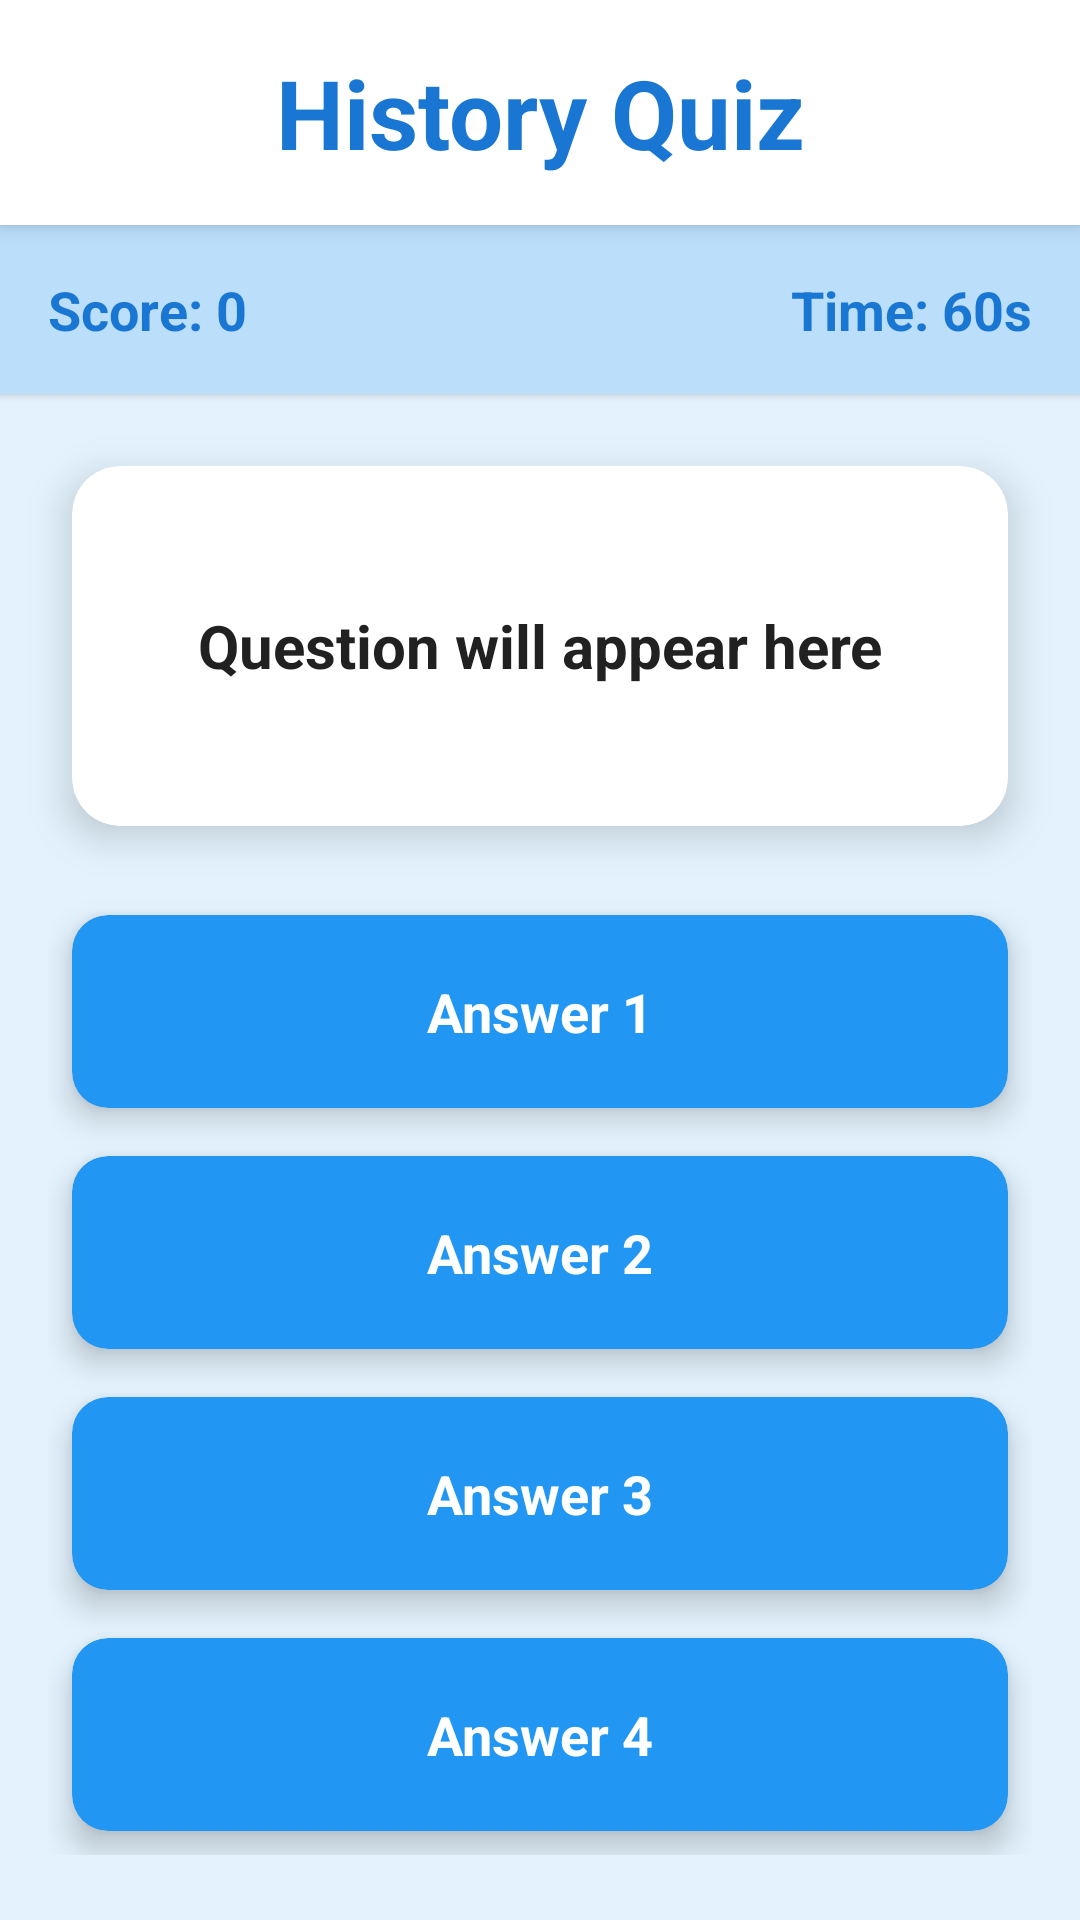

Layout XML and referenced resources for this Android screen:
<!-- AndroidManifest.xml: application theme Theme.QuizSpark -->
<!-- res/layout/activity_history_quiz.xml -->
<?xml version="1.0" encoding="utf-8"?>
<androidx.constraintlayout.widget.ConstraintLayout xmlns:android="http://schemas.android.com/apk/res/android"
    xmlns:app="http://schemas.android.com/apk/res-auto"
    xmlns:tools="http://schemas.android.com/tools"
    android:id="@+id/main"
    android:layout_width="match_parent"
    android:layout_height="match_parent"
    android:background="@color/background_blue"
    tools:context=".HistoryQuiz.HistoryQuizActivity">

    
    <TextView
        android:id="@+id/tvHeader"
        android:layout_width="match_parent"
        android:layout_height="wrap_content"
        android:text="History Quiz"
        android:textColor="@color/primary_blue_dark"
        android:textSize="32sp"
        android:textStyle="bold"
        android:gravity="center"
        android:padding="16dp"
        android:background="@color/white"
        android:elevation="4dp"
        app:layout_constraintTop_toTopOf="parent" />

    
    <LinearLayout
        android:id="@+id/llScoreTime"
        android:layout_width="match_parent"
        android:layout_height="wrap_content"
        android:orientation="horizontal"
        android:padding="16dp"
        android:background="@color/background_blue_dark"
        android:elevation="2dp"
        app:layout_constraintTop_toBottomOf="@id/tvHeader">

        <TextView
            android:id="@+id/tvScore"
            android:layout_width="0dp"
            android:layout_height="wrap_content"
            android:layout_weight="1"
            android:text="Score: 0"
            android:textColor="@color/primary_blue_dark"
            android:textSize="18sp"
            android:textStyle="bold"
            android:gravity="start" />

        <TextView
            android:id="@+id/tvTimeLeft"
            android:layout_width="0dp"
            android:layout_height="wrap_content"
            android:layout_weight="1"
            android:text="Time: 60s"
            android:textColor="@color/primary_blue_dark"
            android:textSize="18sp"
            android:textStyle="bold"
            android:gravity="end" />
    </LinearLayout>

    
    <androidx.cardview.widget.CardView
        android:id="@+id/cardQuestion"
        android:layout_width="0dp"
        android:layout_height="wrap_content"
        android:layout_margin="24dp"
        app:cardCornerRadius="16dp"
        app:cardElevation="8dp"
        app:cardBackgroundColor="@color/white"
        app:layout_constraintTop_toBottomOf="@id/llScoreTime"
        app:layout_constraintStart_toStartOf="parent"
        app:layout_constraintEnd_toEndOf="parent">

        <TextView
            android:id="@+id/tvQuestion"
            android:layout_width="match_parent"
            android:layout_height="wrap_content"
            android:text="Question will appear here"
            android:textColor="@color/text_secondary"
            android:textSize="20sp"
            android:textStyle="bold"
            android:gravity="center"
            android:padding="24dp"
            android:minHeight="120dp" />
    </androidx.cardview.widget.CardView>

    
    <LinearLayout
        android:id="@+id/llAnswers"
        android:layout_width="0dp"
        android:layout_height="wrap_content"
        android:orientation="vertical"
        android:layout_margin="16dp"
        android:layout_marginTop="8dp"
        app:layout_constraintTop_toBottomOf="@id/cardQuestion"
        app:layout_constraintStart_toStartOf="parent"
        app:layout_constraintEnd_toEndOf="parent"
        app:layout_constraintBottom_toBottomOf="parent">

        
        <androidx.cardview.widget.CardView
            android:id="@+id/cardAnswer1"
            android:layout_width="match_parent"
            android:layout_height="wrap_content"
            android:layout_margin="8dp"
            android:clickable="true"
            android:focusable="true"
            android:foreground="?android:attr/selectableItemBackground"
            app:cardCornerRadius="12dp"
            app:cardElevation="6dp"
            app:cardBackgroundColor="@color/primary_blue">

            <TextView
                android:id="@+id/tvAnswer1"
                android:layout_width="match_parent"
                android:layout_height="wrap_content"
                android:text="Answer 1"
                android:textColor="@color/text_primary"
                android:textSize="18sp"
                android:textStyle="bold"
                android:gravity="center"
                android:padding="20dp"
                android:minHeight="60dp" />
        </androidx.cardview.widget.CardView>

        
        <androidx.cardview.widget.CardView
            android:id="@+id/cardAnswer2"
            android:layout_width="match_parent"
            android:layout_height="wrap_content"
            android:layout_margin="8dp"
            android:clickable="true"
            android:focusable="true"
            android:foreground="?android:attr/selectableItemBackground"
            app:cardCornerRadius="12dp"
            app:cardElevation="6dp"
            app:cardBackgroundColor="@color/primary_blue">

            <TextView
                android:id="@+id/tvAnswer2"
                android:layout_width="match_parent"
                android:layout_height="wrap_content"
                android:text="Answer 2"
                android:textColor="@color/text_primary"
                android:textSize="18sp"
                android:textStyle="bold"
                android:gravity="center"
                android:padding="20dp"
                android:minHeight="60dp" />
        </androidx.cardview.widget.CardView>

        
        <androidx.cardview.widget.CardView
            android:id="@+id/cardAnswer3"
            android:layout_width="match_parent"
            android:layout_height="wrap_content"
            android:layout_margin="8dp"
            android:clickable="true"
            android:focusable="true"
            android:foreground="?android:attr/selectableItemBackground"
            app:cardCornerRadius="12dp"
            app:cardElevation="6dp"
            app:cardBackgroundColor="@color/primary_blue">

            <TextView
                android:id="@+id/tvAnswer3"
                android:layout_width="match_parent"
                android:layout_height="wrap_content"
                android:text="Answer 3"
                android:textColor="@color/text_primary"
                android:textSize="18sp"
                android:textStyle="bold"
                android:gravity="center"
                android:padding="20dp"
                android:minHeight="60dp" />
        </androidx.cardview.widget.CardView>

        
        <androidx.cardview.widget.CardView
            android:id="@+id/cardAnswer4"
            android:layout_width="match_parent"
            android:layout_height="wrap_content"
            android:layout_margin="8dp"
            android:clickable="true"
            android:focusable="true"
            android:foreground="?android:attr/selectableItemBackground"
            app:cardCornerRadius="12dp"
            app:cardElevation="6dp"
            app:cardBackgroundColor="@color/primary_blue">

            <TextView
                android:id="@+id/tvAnswer4"
                android:layout_width="match_parent"
                android:layout_height="wrap_content"
                android:text="Answer 4"
                android:textColor="@color/text_primary"
                android:textSize="18sp"
                android:textStyle="bold"
                android:gravity="center"
                android:padding="20dp"
                android:minHeight="60dp" />
        </androidx.cardview.widget.CardView>
    </LinearLayout>

</androidx.constraintlayout.widget.ConstraintLayout>
<!-- resources referenced by this layout -->
<resources>
  <color name="background_blue">#E3F2FD</color>
  <color name="background_blue_dark">#BBDEFB</color>
  <color name="primary_blue">#2196F3</color>
  <color name="primary_blue_dark">#1976D2</color>
  <color name="text_primary">#FFFFFF</color>
  <color name="text_secondary">#212121</color>
  <color name="white">#FFFFFFFF</color>
  <style name="Theme.QuizSpark" parent="Base.Theme.QuizSpark" />
  <style name="Base.Theme.QuizSpark" parent="Theme.Material3.DayNight.NoActionBar">
          
          
      </style>
</resources>
